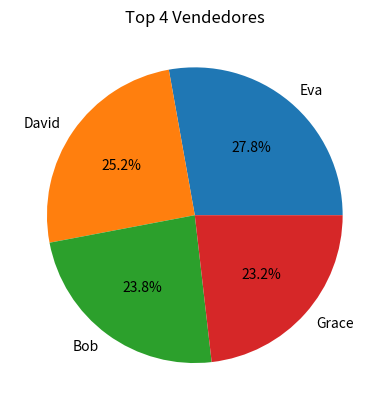

Write the Python code that produced this figure.
import matplotlib.pyplot as plt

vendedores = ["Alice", "Bob", "Charlie", "David", "Eva", "Frank", "Grace"]
vendas = [1200, 1800, 1600, 1900, 2100, 1400, 1750]

#Combinar vendededores com cendas em uma lista de tuplas
vendedores_vendas = list(zip(vendedores, vendas))

#ordenar os vendedores com base nas vendas (do maior para o menor)
vendedores_vendas.sort(key=lambda x: x[1], reverse=True)

#Selecionar os 4 elementos
melhores_vendedores = [v[0] for v in vendedores_vendas[:4]]
melhores_vendas = [v[1] for v in vendedores_vendas[:4]]

#Criando o grafico pizza
plt.pie(melhores_vendas, labels=melhores_vendedores, autopct='%1.1f%%', startangle= 360)
plt.title("Top 4 Vendedores")
plt.show()
